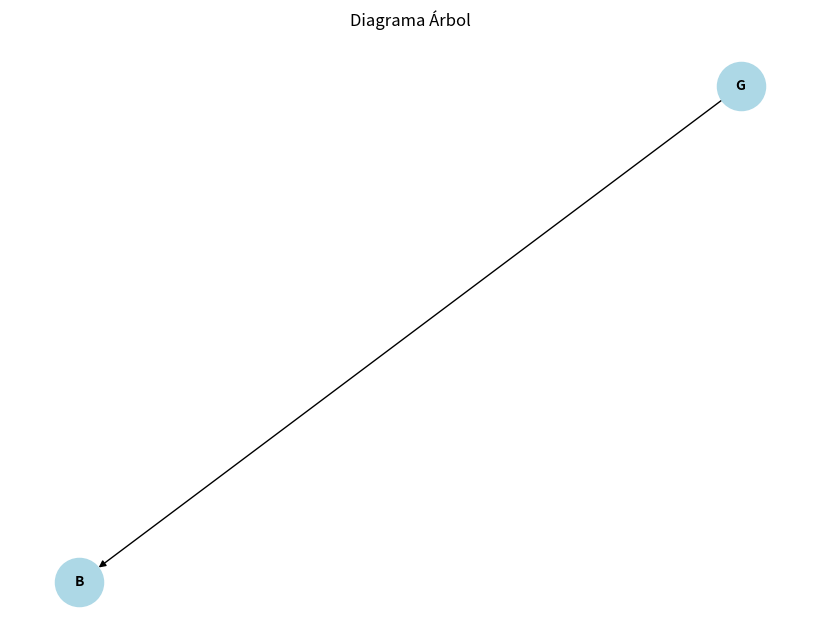

Source code (Python):
import matplotlib.pyplot as plt
import networkx as nx

# Crear el abecedario y los valores (no se usan en este caso)
abecesario = ["A", "B", "C", "D", "E", "F", "G", "H", "I", "J", "K", "L", "M", "N", "O", "P", "Q", "R", "S", "T", "U", "V", "W", "X", "Y", "Z"]
valores = ["G", "B", "Q", "A", "C", "K", "F", "P", "D", "E", "R", "H"]

# Definir las conexiones entre nodos
#A -> B, A -> C
tupla = [["G", "B"]]
print(tupla)


#Crear diccionario con las posiciones manuales
posiciones = {}
posiciones[valores[0]] = (0, 0)

print(abecesario.index(valores[1]))
if abecesario.index(valores[0]) > abecesario.index(valores[1]):
    print("derecha")
    posiciones[valores[1]] = (-1, -1)
else:
    print("izquierda")
    posiciones[valores[1]] = (1, -1)

# Crear el grafo
G = nx.DiGraph()
G.add_edges_from(tupla)

# Dibujar el grafo con las posiciones manuales
plt.figure(figsize=(8, 6))
nx.draw(G, pos=posiciones, with_labels=True, node_size=1200, node_color="lightblue", font_size=10, font_weight="bold")
plt.title("Diagrama Árbol")
plt.show()
